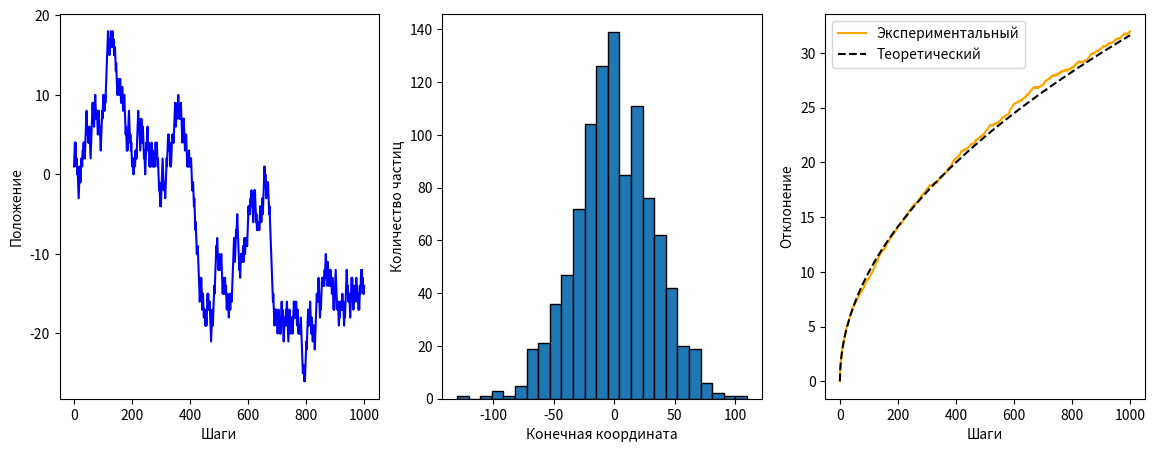

Source code (Python):
import random 
import matplotlib.pyplot as plt

plt.figure(figsize=(14, 5))
shag = 0
cnt = 0
s1 = []
cnt1 = []
choice = [-1,1]
for i in range(1,1001):
    shag+=random.choice(choice)
    cnt+=1
    s1.append(shag)
    cnt1.append(cnt)
pozition = []
sumkvadr = [0] * 1001
for i in range(1000):
    chast = 0
    for j in range(1, 1001):
        chast += random.choice(choice)
        sumkvadr[j] += chast**2
    pozition.append(chast)
otkl = []
for i in range(1001):
    a = sumkvadr[i] / 1000
    otkl.append(a**0.5)

plt.subplot(1, 3, 1)
plt.plot(cnt1,s1, color="blue")
plt.xlabel('Шаги')
plt.ylabel('Положение')

plt.subplot(1, 3, 2)
plt.hist(pozition,bins = 25,edgecolor="black")
plt.xlabel("Конечная координата")
plt.ylabel("Количество частиц")

plt.subplot(1, 3, 3)
plt.plot(otkl, color="orange", label="Экспериментальный")
theor = [n**0.5 for n in range(1001)]
plt.plot(theor, color="black", linestyle="--", label="Теоретический")
plt.xlabel("Шаги")
plt.ylabel("Отклонение")
plt.legend()
plt.show()
